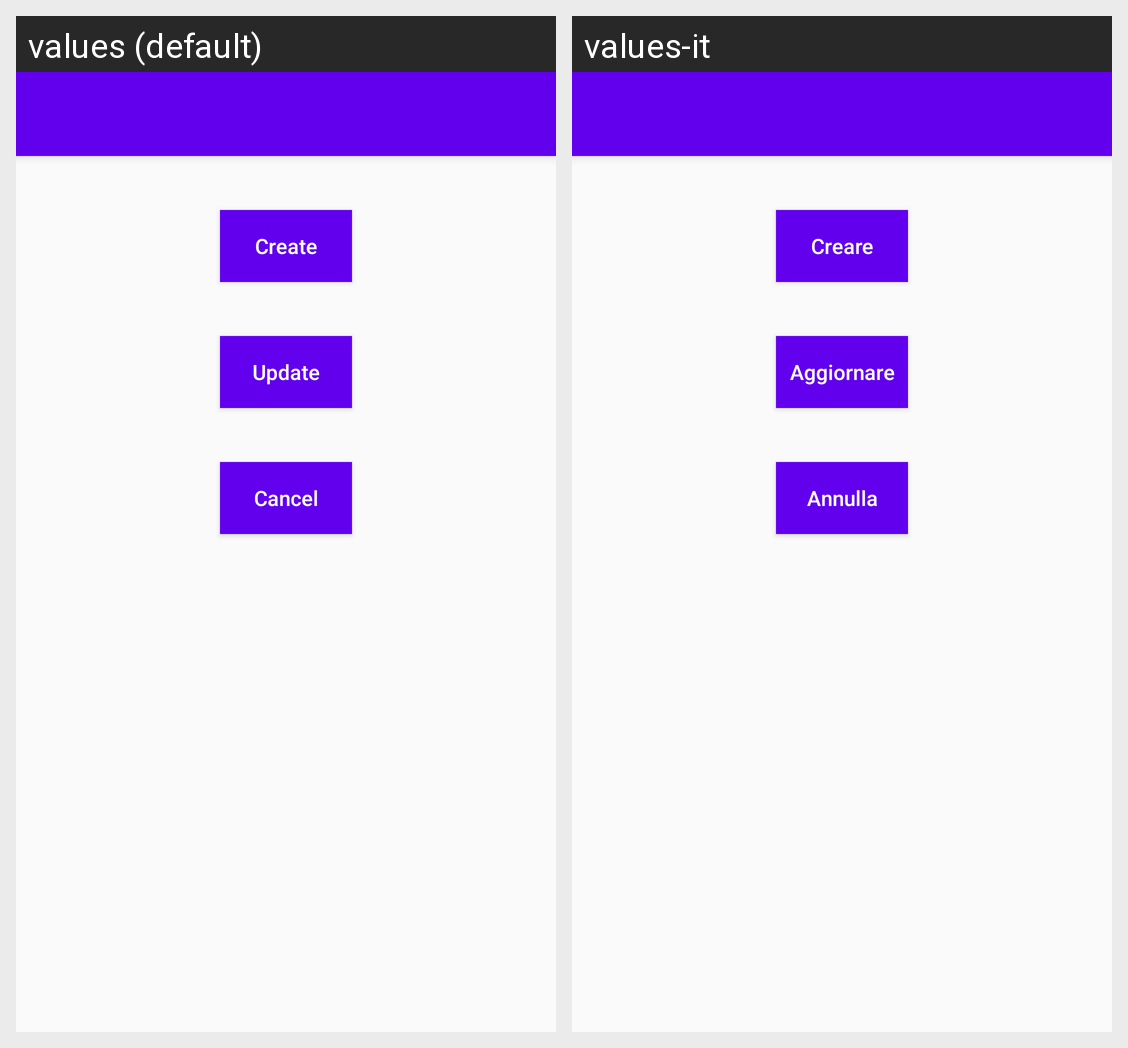

Locale-by-locale string values for the Android screen shown in this grid:
Android screen res/layout/activity_notifications.xml rendered under 2 locales, left to right: values (default), values-it. Device: Nexus 5 (rendered at 1080×1920; each locale shown at half size, 540×960, under a caption strip naming it); theme AppTheme.
Strings drawn on this screen, with the default value and each locale's value (text and hints the layout hard-codes, and strings that could not be matched under every locale, appear in the picture but are not listed):

create
  values: Create
  values-it: Creare

update
  values: Update
  values-it: Aggiornare

cancel
  values: Cancel
  values-it: Annulla
